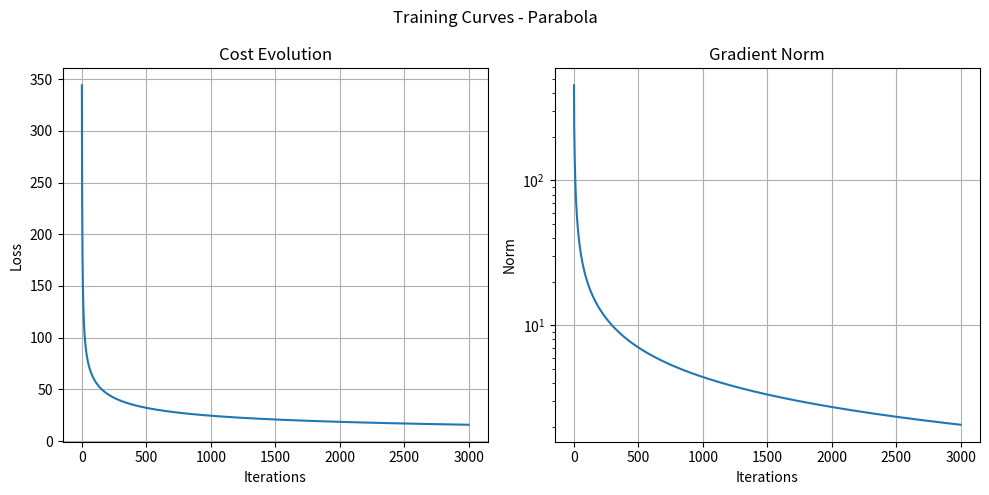
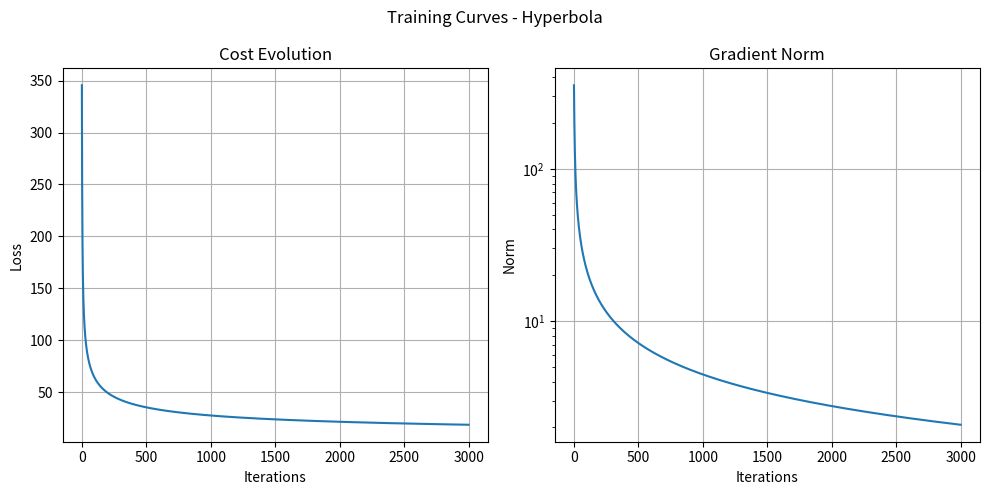

These charts were generated, in order, by the following Python code:
"""
Task 1.2 - Centralized Classification via Logistic Regression
=============================================================
Configurato esclusivamente per i gruppi PARI (Even).

Feature mappings:
  Parabola  : ϕ(x) = [x1, x2, x1²]
  Hyperbola : ϕ(x) = [x1, x2, x1·x2]
"""

import numpy as np
import matplotlib.pyplot as plt

# ─────────────────────────────────────────────
# 1.  Separating Function Rule
# ─────────────────────────────────────────────

def phi_parabola(X):
    """ ϕ(x) = [x1, x2, x1²]"""
    return np.column_stack([X[:, 0], X[:, 1], X[:, 0]**2])

def phi_hyperbola(X):
    """ ϕ(x) = [x1, x2, x1·x2]"""
    return np.column_stack([X[:, 0], X[:, 1], X[:, 0]*X[:, 1]])


# ─────────────────────────────────────────────
# 2.  Dataset generation
# ─────────────────────────────────────────────

def generate_dataset(M: int, w_true: np.ndarray, b_true: float,
                     phi_fn, noise: float = 0.05, seed: int = 42):
    """
    Generate M 2-D points and label them using the true separating function
    w^T ϕ(x) + b = 0 
    """
    rng = np.random.default_rng(seed)
    X = rng.uniform(-3, 3, (M, 2))
    Phi = phi_fn(X)
    scores = Phi @ w_true + b_true
    labels = np.where(scores >= 0, 1, -1)


    return X, labels


# ─────────────────────────────────────────────
# 3.  Logistic regression loss & gradient
# ─────────────────────────────────────────────

def logistic_loss(wb, Phi, labels):
    """
    L(w,b) = sum_m log(1 + exp(-p_m (w^T ϕ(D_m) + b)))
    wb      : (q+1,) vector  [w; b]
    Phi     : (M, q) mapped features
    labels  : (M,) in {-1, +1}
    """
    w, b = wb[:-1], wb[-1]
    margins = labels * (Phi @ w + b)
    # numerically stable: log(1 + exp(-m)) = log1p(exp(-m))
    return np.sum(np.log1p(np.exp(-margins)))


def logistic_grad(wb, Phi, labels):
    """Gradient of logistic loss w.r.t. [w; b]."""
    w, b = wb[:-1], wb[-1]
    margins = labels * (Phi @ w + b)
    sigma = 1.0 / (1.0 + np.exp(margins))      # sigmoid(-margin)
    dL_dmargin = -sigma                          # d loss / d margin_m
    # d margin_m / d w = p_m ϕ(D_m),  d margin_m / d b = p_m
    weighted = labels * dL_dmargin               # (M,)
    grad_w = Phi.T @ weighted
    grad_b = weighted.sum()
    return np.concatenate([grad_w, [grad_b]])


# ─────────────────────────────────────────────
# 4.  Gradient descent solver (centralised)
# ─────────────────────────────────────────────

def gradient_descent(Phi, labels, alpha: float = 1e-3,
                     max_iter: int = 2000, tol: float = 1e-8,
                     seed: int = 0):
    q = Phi.shape[1]
    rng = np.random.default_rng(seed)
    wb = rng.standard_normal(q + 1) * 0.01

    cost_hist, grad_norm_hist = [], []

    for k in range(max_iter):
        g = logistic_grad(wb, Phi, labels)
        cost_hist.append(logistic_loss(wb, Phi, labels))
        grad_norm_hist.append(np.linalg.norm(g))

        wb -= alpha * g

        if grad_norm_hist[-1] < tol:
            print(f"  Converged at iteration {k+1}")
            break

    return wb, cost_hist, grad_norm_hist


# ─────────────────────────────────────────────
# 5.  Evaluation
# ─────────────────────────────────────────────

def misclassification_rate(wb, Phi, labels):
    w, b = wb[:-1], wb[-1]
    preds = np.sign(Phi @ w + b)
    preds[preds == 0] = 1
    return np.mean(preds != labels) * 100

# ─────────────────────────────────────────────
# 6.  Main
# ─────────────────────────────────────────────

if __name__ == "__main__":

    M        = 500    # total dataset size
    alpha    = 5e-4   # step size
    max_iter = 3000

    # Generation of separation rule
    mappings = [
        ("Parabola", phi_parabola),
        ("Hyperbola", phi_hyperbola)
    ]
    
    print(f"Execution of mappings: {[n for n, _ in mappings]}\n")

    for map_name, phi_fn in mappings:
        print(f"═══ Feature mapping: {map_name} ═══")

        # true parameters (arbitrary ground truth)
        rng = np.random.default_rng(99)
        q = phi_fn(np.zeros((1, 2))).shape[1]
        w_true = rng.standard_normal(q);  w_true /= np.linalg.norm(w_true)
        b_true = rng.uniform(-0.5, 0.5)

        X, labels = generate_dataset(M, w_true, b_true, phi_fn, noise=0.02, seed=42)
        Phi = phi_fn(X)

        print(f"  Dataset: M={M}, q={q}, "
              f"pos={np.sum(labels==1)}, neg={np.sum(labels==-1)}")

        wb_opt, cost_h, gnorm_h = gradient_descent(
            Phi, labels, alpha=alpha, max_iter=max_iter)

        miss = misclassification_rate(wb_opt, Phi, labels)
        print(f"  Final loss      = {cost_h[-1]:.4f}")
        print(f"  Final grad norm = {gnorm_h[-1]:.2e}")
        print(f"  Misclassified   = {miss:.2f}%\n")

        # ---------------------------------------------------------
        # 6. Graphs
        # ---------------------------------------------------------
        fig, axes = plt.subplots(ncols=2, figsize=(10, 5))
        fig.suptitle(f"Training Curves - {map_name}")
        
        # 1. Cost Plot
        ax = axes[0]
        ax.plot(cost_h)
        ax.set_title("Cost Evolution")
        ax.set_xlabel("Iterations")
        ax.set_ylabel("Loss")
        ax.grid(True)

        # 2. Gradient Plot 
        ax = axes[1]
        ax.semilogy(gnorm_h)
        ax.set_title("Gradient Norm")
        ax.set_xlabel("Iterations")
        ax.set_ylabel("Norm")
        ax.grid(True)

        plt.tight_layout()
        plt.show() 
